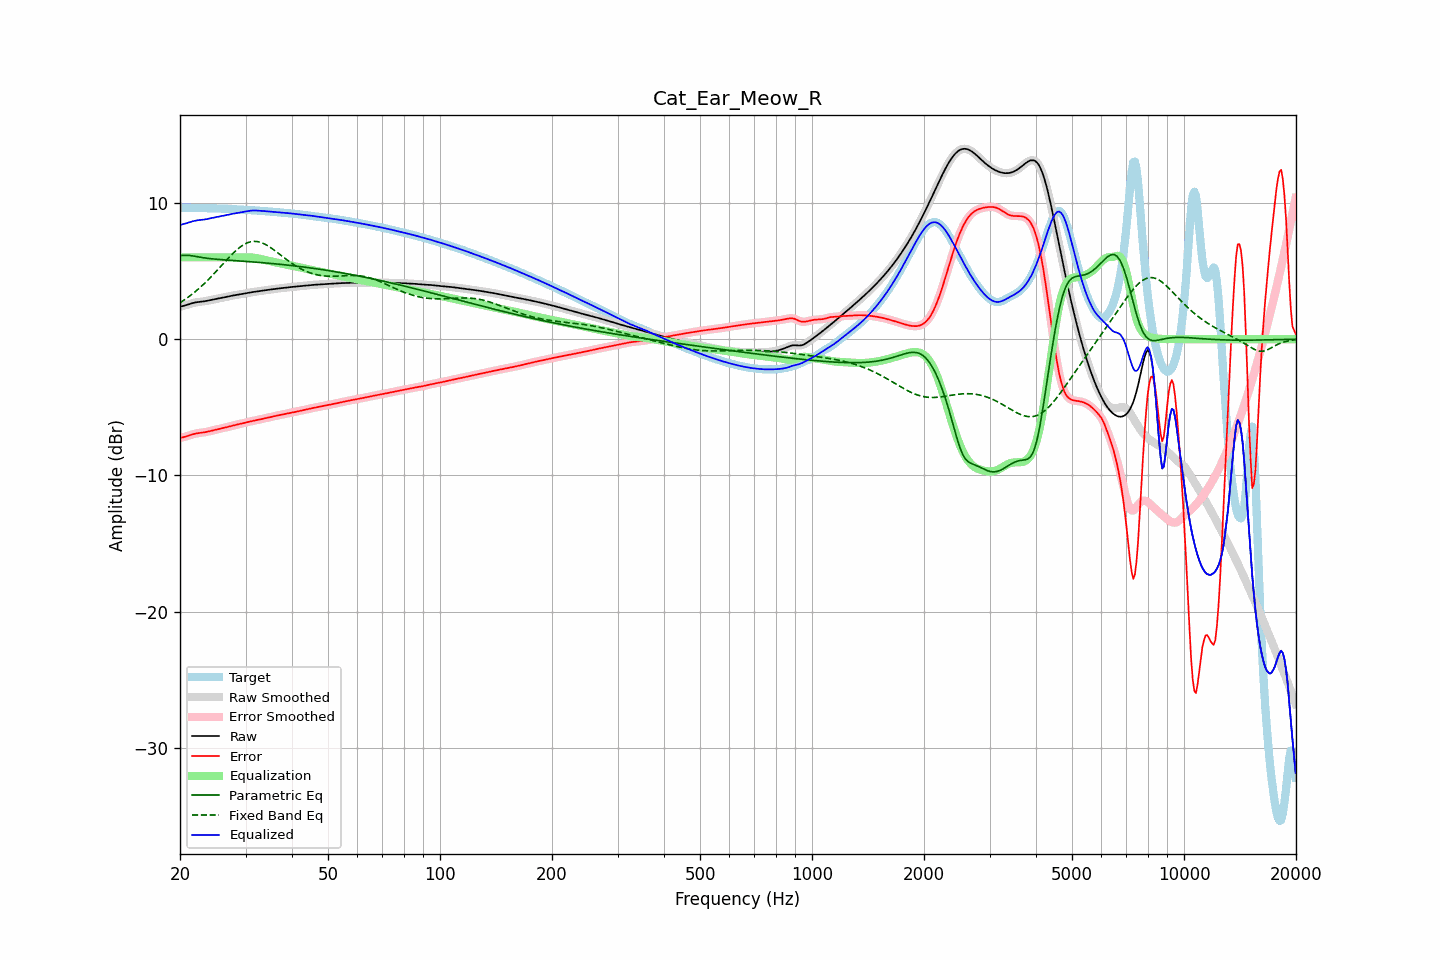

Data behind this chart, as committed beside it:
frequency, raw, error, smoothed, error_smoothed, equalization, parametric_eq, fixed_band_eq, equalized_raw, equalized_smoothed, target
20.00, 2.38, -7.25, 2.38, -7.25, 6.00, 6.12, 2.67, 8.38, 8.38, 9.63
20.20, 2.41, -7.23, 2.41, -7.23, 6.00, 6.13, 2.74, 8.41, 8.41, 9.63
20.40, 2.44, -7.20, 2.44, -7.20, 6.00, 6.15, 2.82, 8.44, 8.44, 9.63
20.61, 2.47, -7.17, 2.47, -7.17, 6.00, 6.15, 2.90, 8.47, 8.47, 9.63
20.81, 2.50, -7.13, 2.50, -7.13, 6.00, 6.15, 2.98, 8.50, 8.50, 9.63
21.02, 2.54, -7.09, 2.54, -7.09, 6.00, 6.15, 3.07, 8.54, 8.54, 9.63
21.23, 2.58, -7.05, 2.58, -7.05, 6.00, 6.14, 3.16, 8.58, 8.58, 9.63
21.44, 2.62, -7.01, 2.62, -7.01, 6.00, 6.12, 3.25, 8.62, 8.62, 9.63
21.66, 2.65, -6.98, 2.65, -6.98, 6.00, 6.10, 3.34, 8.65, 8.65, 9.63
21.87, 2.68, -6.95, 2.68, -6.95, 6.00, 6.08, 3.44, 8.68, 8.68, 9.63
22.09, 2.70, -6.92, 2.70, -6.92, 6.00, 6.06, 3.53, 8.70, 8.70, 9.62
22.31, 2.72, -6.90, 2.72, -6.90, 6.00, 6.04, 3.63, 8.72, 8.72, 9.62
22.54, 2.73, -6.88, 2.73, -6.88, 6.00, 6.02, 3.74, 8.73, 8.73, 9.62
22.76, 2.75, -6.87, 2.75, -6.87, 6.00, 6.00, 3.84, 8.75, 8.75, 9.61
22.99, 2.76, -6.85, 2.76, -6.85, 6.00, 5.98, 3.95, 8.76, 8.76, 9.61
23.22, 2.78, -6.84, 2.78, -6.84, 6.00, 5.96, 4.06, 8.78, 8.78, 9.61
23.45, 2.79, -6.82, 2.79, -6.82, 6.00, 5.95, 4.18, 8.79, 8.79, 9.61
23.69, 2.82, -6.79, 2.82, -6.79, 6.00, 5.93, 4.29, 8.82, 8.82, 9.61
23.92, 2.84, -6.77, 2.84, -6.76, 6.00, 5.92, 4.41, 8.84, 8.84, 9.61
24.16, 2.87, -6.74, 2.87, -6.74, 6.00, 5.90, 4.53, 8.87, 8.87, 9.60
24.40, 2.89, -6.71, 2.89, -6.71, 6.00, 5.89, 4.65, 8.89, 8.89, 9.60
24.65, 2.92, -6.68, 2.92, -6.68, 6.00, 5.88, 4.78, 8.92, 8.92, 9.60
24.89, 2.94, -6.65, 2.94, -6.65, 6.00, 5.87, 4.90, 8.94, 8.94, 9.59
25.14, 2.97, -6.62, 2.97, -6.62, 6.00, 5.86, 5.03, 8.97, 8.97, 9.58
25.39, 2.99, -6.59, 2.99, -6.59, 6.00, 5.85, 5.16, 8.99, 8.99, 9.58
25.65, 3.01, -6.57, 3.01, -6.57, 6.00, 5.84, 5.29, 9.01, 9.01, 9.58
25.91, 3.03, -6.54, 3.03, -6.54, 6.00, 5.83, 5.42, 9.03, 9.03, 9.57
26.16, 3.05, -6.52, 3.05, -6.52, 6.00, 5.82, 5.55, 9.05, 9.05, 9.57
26.43, 3.08, -6.49, 3.08, -6.49, 6.00, 5.81, 5.68, 9.08, 9.08, 9.56
26.69, 3.10, -6.46, 3.10, -6.46, 6.00, 5.80, 5.81, 9.10, 9.10, 9.56
26.96, 3.13, -6.43, 3.13, -6.43, 6.00, 5.79, 5.93, 9.13, 9.13, 9.55
27.23, 3.16, -6.39, 3.15, -6.39, 6.00, 5.79, 6.06, 9.16, 9.15, 9.55
27.50, 3.18, -6.36, 3.18, -6.36, 6.00, 5.78, 6.18, 9.18, 9.18, 9.54
27.77, 3.20, -6.33, 3.20, -6.33, 6.00, 5.77, 6.30, 9.20, 9.20, 9.53
28.05, 3.22, -6.31, 3.22, -6.31, 6.00, 5.76, 6.41, 9.22, 9.22, 9.53
28.33, 3.24, -6.28, 3.24, -6.28, 6.00, 5.75, 6.52, 9.24, 9.24, 9.52
28.62, 3.26, -6.26, 3.26, -6.26, 6.00, 5.75, 6.62, 9.26, 9.26, 9.52
28.90, 3.28, -6.23, 3.28, -6.23, 6.00, 5.74, 6.72, 9.28, 9.28, 9.51
29.19, 3.30, -6.20, 3.30, -6.20, 6.00, 5.73, 6.81, 9.30, 9.30, 9.50
29.48, 3.33, -6.17, 3.33, -6.17, 6.00, 5.72, 6.88, 9.33, 9.33, 9.50
29.78, 3.35, -6.14, 3.35, -6.14, 6.00, 5.71, 6.96, 9.35, 9.35, 9.49
30.08, 3.37, -6.12, 3.37, -6.11, 6.00, 5.70, 7.02, 9.37, 9.37, 9.49
30.38, 3.39, -6.09, 3.39, -6.09, 6.00, 5.70, 7.07, 9.40, 9.40, 9.48
30.68, 3.41, -6.06, 3.41, -6.06, 6.00, 5.69, 7.11, 9.41, 9.41, 9.47
30.99, 3.43, -6.03, 3.43, -6.03, 6.00, 5.68, 7.14, 9.43, 9.43, 9.46
31.30, 3.45, -6.01, 3.45, -6.01, 5.99, 5.67, 7.16, 9.43, 9.43, 9.46
31.61, 3.46, -5.98, 3.46, -5.98, 5.97, 5.66, 7.17, 9.44, 9.44, 9.45
31.93, 3.48, -5.96, 3.48, -5.96, 5.96, 5.65, 7.17, 9.44, 9.44, 9.44
32.24, 3.50, -5.94, 3.50, -5.94, 5.94, 5.64, 7.16, 9.43, 9.43, 9.43
32.57, 3.51, -5.91, 3.51, -5.91, 5.91, 5.63, 7.13, 9.43, 9.43, 9.42
32.89, 3.53, -5.88, 3.53, -5.88, 5.89, 5.62, 7.10, 9.42, 9.42, 9.41
33.22, 3.55, -5.86, 3.55, -5.86, 5.86, 5.61, 7.06, 9.41, 9.41, 9.40
33.55, 3.57, -5.83, 3.57, -5.83, 5.83, 5.60, 7.01, 9.40, 9.40, 9.40
33.89, 3.59, -5.80, 3.59, -5.80, 5.80, 5.59, 6.96, 9.39, 9.39, 9.39
34.23, 3.60, -5.78, 3.60, -5.78, 5.78, 5.58, 6.89, 9.38, 9.38, 9.38
34.57, 3.62, -5.75, 3.62, -5.75, 5.75, 5.57, 6.82, 9.37, 9.37, 9.37
34.92, 3.64, -5.72, 3.64, -5.72, 5.72, 5.56, 6.75, 9.36, 9.36, 9.36
35.27, 3.65, -5.70, 3.65, -5.70, 5.70, 5.55, 6.67, 9.35, 9.35, 9.35
35.62, 3.67, -5.67, 3.67, -5.67, 5.67, 5.54, 6.58, 9.34, 9.34, 9.34
35.97, 3.68, -5.64, 3.68, -5.64, 5.64, 5.53, 6.50, 9.33, 9.33, 9.33
... 635 more rows
